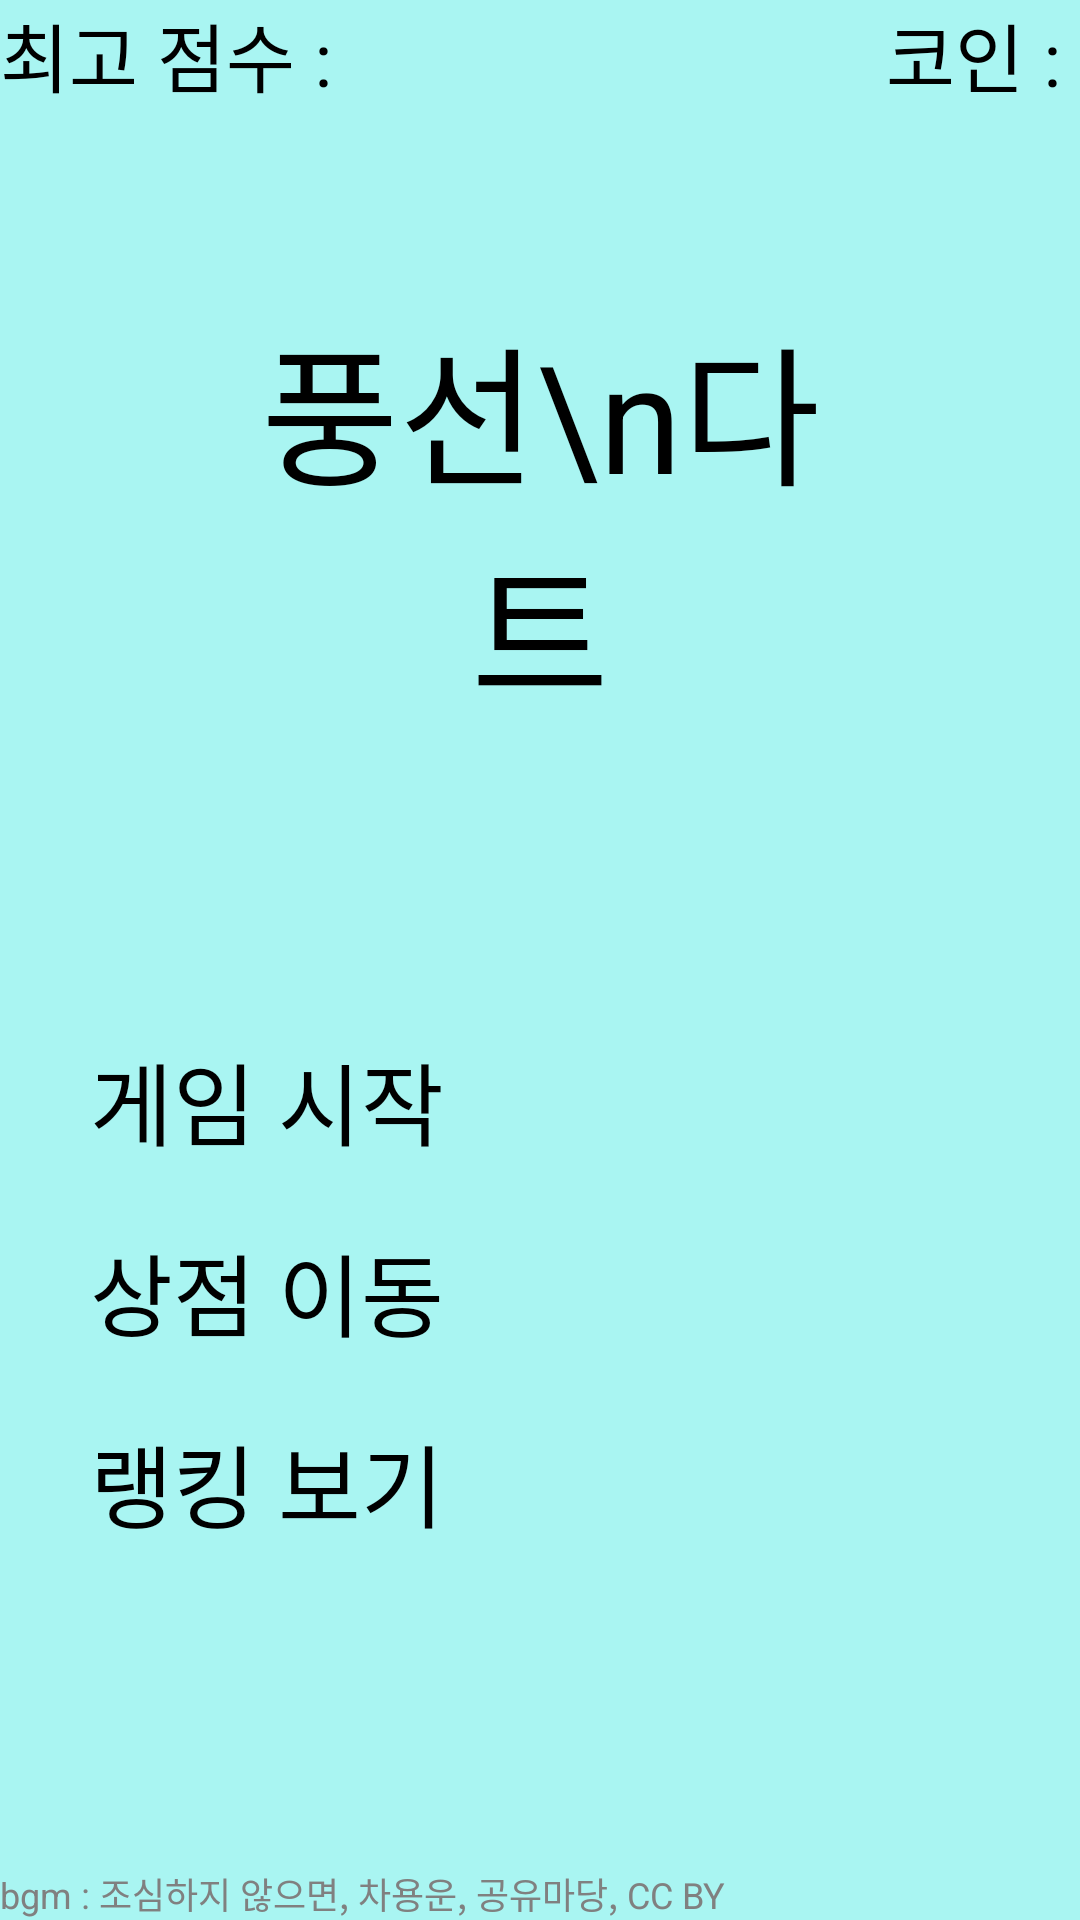

Produce the Android XML layout that renders to this screen, including the resource entries it uses.
<!-- AndroidManifest.xml: application theme Theme.MobileGameV -->
<!-- res/layout/init_activity.xml -->
<?xml version="1.0" encoding="utf-8"?>
<FrameLayout
        xmlns:android="http://schemas.android.com/apk/res/android"
        android:layout_width="match_parent"
        android:layout_height="match_parent"
        android:background="#A9F5F2"
        >


    <TextView
            android:layout_width="wrap_content"
            android:layout_height="wrap_content"
            android:text="코인 : "
            android:textSize="25sp"
            android:id="@+id/initCoin"
            android:layout_gravity="top|right"
            />
    <TextView
            android:layout_width="wrap_content"
            android:layout_height="wrap_content"
            android:text="최고 점수 : "
            android:textSize="25sp"
            android:id="@+id/initHigh"
            android:layout_gravity="top|left"
            />

    <LinearLayout
            android:layout_width="match_parent"
            android:layout_height="match_parent"
            android:orientation="vertical"
            android:gravity="center_horizontal"
            >


    <LinearLayout
            android:layout_marginTop="100dp"
            android:layout_width="match_parent"
            android:layout_height="wrap_content"
            android:gravity="center"
            >

        <ImageView
                android:layout_width="100dp"
                android:layout_height="100dp"
                android:src="@drawable/balloon1"
                android:rotation="-30"
                android:layout_weight="1"
                />
        <TextView
                android:layout_width="wrap_content"
                android:layout_height="wrap_content"
                android:text="풍선\n다트"
                android:textSize="50sp"
                android:gravity="center"
                android:layout_weight="1"
                />
        <ImageView
                android:layout_width="100dp"
                android:layout_height="100dp"
                android:src="@drawable/dart1"
                android:layout_weight="1"
                />

    </LinearLayout>

    <Button
            android:layout_marginTop="100dp"
            android:id="@+id/btnStartGame"
            android:layout_width="300dp"
            android:layout_height="wrap_content"
            android:textSize="30sp"
            android:text="게임 시작"/>
    <Button
            android:layout_marginTop="20dp"
            android:id="@+id/btnOpenShop"
            android:layout_width="300dp"
            android:layout_height="wrap_content"
            android:textSize="30sp"
            android:text="상점 이동"
            />

    <Button
            android:id="@+id/btnRankInit"
            android:layout_width="300dp"
            android:layout_height="wrap_content"
            android:text="랭킹 보기"
            android:textSize="30sp"
            android:layout_marginTop="20dp"
            />

    </LinearLayout>

    <TextView
            android:layout_width="wrap_content"
            android:layout_height="wrap_content"
            android:text="bgm : 조심하지 않으면, 차용운, 공유마당, CC BY"
            android:textSize="12sp"
            android:textColor="@color/gray"
            android:layout_gravity="left|bottom"
            />

</FrameLayout>
<!-- resources referenced by this layout -->
<resources>
  <color name="gray">#ff808080</color>
</resources>
